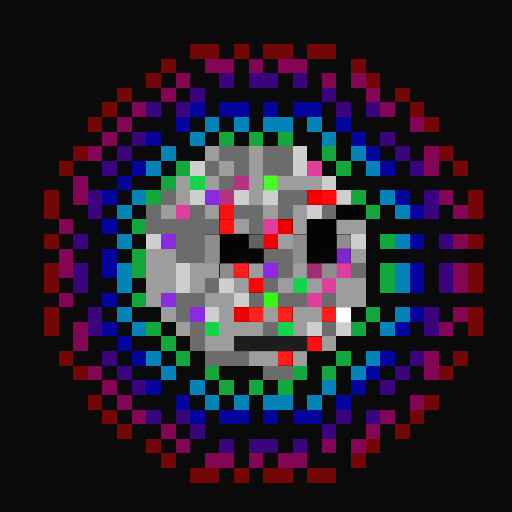
t = 0.00 s
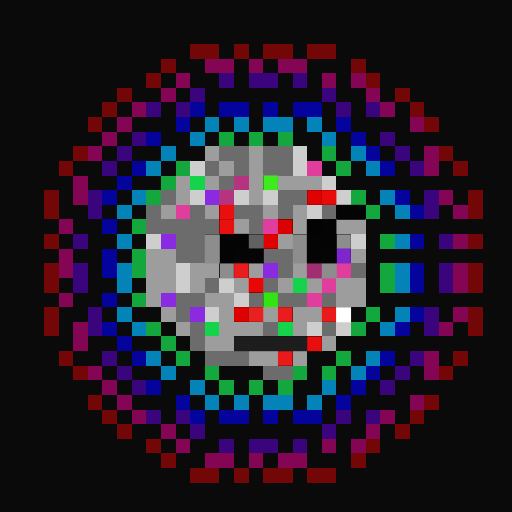
t = 0.40 s
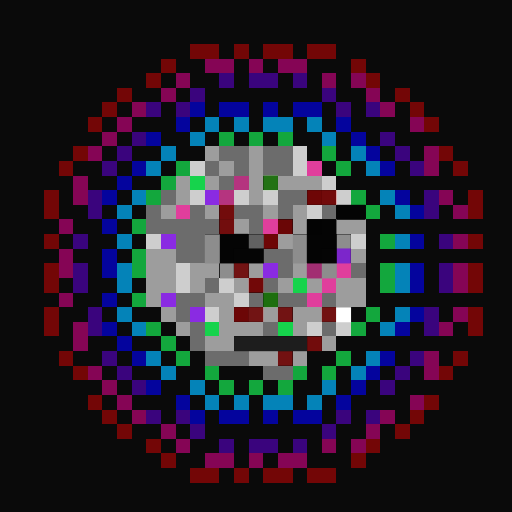
t = 1.20 s
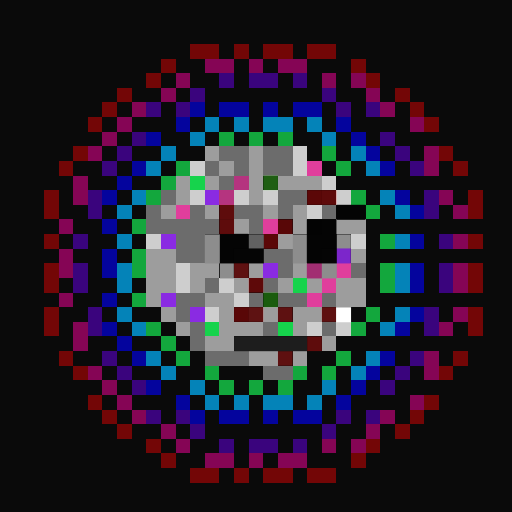
t = 1.60 s
t = 2.00 s: frame unchanged from t = 1.20 s, image omitted
t = 2.80 s: frame unchanged from t = 0.40 s, image omitted

The animated SVG that drew these frames (rendered in a browser with its animation timeline set to each time). Animation: 1 CSS @keyframes rule; one cycle of 3.20 s, repeats indefinitely.

<svg viewBox="0 0 35 35" shape-rendering="crispEdges" xmlns="http://www.w3.org/2000/svg"><style>@keyframes fl{0%,100%{opacity:1}50%{opacity:.34}}.a0{animation:fl 3.2s ease-in-out infinite}</style><rect width="35" height="35" fill="#0a0a0a"/><path fill="#730606" d="M13 3h2v1H13zM16 3h1v1H16zM18 3h2v1H18zM21 3h2v1H21zM11 4h1v1H11zM24 4h1v1H24zM10 5h1v1H10zM25 5h1v1H25zM8 6h1v1H8zM27 6h1v1H27zM7 7h1v1H7zM28 7h1v1H28zM6 8h1v1H6zM29 8h1v1H29zM5 10h1v1H5zM30 10h1v1H30zM4 11h1v1H4zM31 11h1v1H31zM3 13h1v1H3zM32 13h1v1H32zM3 14h1v1H3zM32 14h1v1H32zM3 16h1v1H3zM32 16h1v1H32zM3 18h1v1H3zM32 18h1v1H32zM3 19h1v1H3zM32 19h1v1H32zM3 21h1v1H3zM32 21h1v1H32zM3 22h1v1H3zM32 22h1v1H32zM4 24h1v1H4zM31 24h1v1H31zM5 25h1v1H5zM30 25h1v1H30zM6 27h1v1H6zM29 27h1v1H29zM7 28h1v1H7zM28 28h1v1H28zM8 29h1v1H8zM27 29h1v1H27zM10 30h1v1H10zM25 30h1v1H25zM11 31h1v1H11zM24 31h1v1H24zM13 32h2v1H13zM16 32h1v1H16zM18 32h2v1H18zM21 32h2v1H21z"/><path fill="#850555" d="M14 4h2v1H14zM17 4h1v1H17zM19 4h2v1H19zM12 5h1v1H12zM22 5h1v1H22zM24 5h1v1H24zM11 6h1v1H11zM25 6h1v1H25zM9 7h1v1H9zM26 7h1v1H26zM8 8h1v1H8zM28 8h1v1H28zM7 9h1v1H7zM6 10h1v1H6zM29 10h1v1H29zM29 11h1v1H29zM5 12h1v1H5zM5 13h1v1H5zM30 13h1v1H30zM31 14h1v1H31zM4 15h1v1H4zM31 16h1v1H31zM4 17h1v1H4zM4 18h1v1H4zM31 18h1v1H31zM31 19h1v1H31zM4 20h1v1H4zM31 21h1v1H31zM5 22h1v1H5zM30 22h1v1H30zM5 23h1v1H5zM29 24h1v1H29zM6 25h1v1H6zM29 25h1v1H29zM7 26h1v1H7zM8 27h1v1H8zM28 27h1v1H28zM9 28h1v1H9zM26 28h1v1H26zM11 29h1v1H11zM25 29h1v1H25zM12 30h1v1H12zM22 30h1v1H22zM24 30h1v1H24zM14 31h2v1H14zM17 31h1v1H17zM19 31h2v1H19z"/><path fill="#3a047d" d="M15 5h1v1H15zM17 5h2v1H17zM20 5h1v1H20zM13 6h1v1H13zM22 6h1v1H22zM10 7h1v1H10zM12 7h1v1H12zM23 7h1v1H23zM25 7h1v1H25zM9 9h1v1H9zM26 9h1v1H26zM8 10h1v1H8zM27 10h1v1H27zM7 11h1v1H7zM28 11h1v1H28zM6 13h1v1H6zM29 13h1v1H29zM6 14h1v1H6zM29 14h1v1H29zM5 16h1v1H5zM30 16h1v1H30zM5 18h1v1H5zM30 18h1v1H30zM5 19h1v1H5zM30 19h1v1H30zM6 21h1v1H6zM29 21h1v1H29zM6 22h1v1H6zM29 22h1v1H29zM7 24h1v1H7zM28 24h1v1H28zM8 25h1v1H8zM27 25h1v1H27zM9 26h1v1H9zM26 26h1v1H26zM10 28h1v1H10zM12 28h1v1H12zM23 28h1v1H23zM25 28h1v1H25zM13 29h1v1H13zM22 29h1v1H22zM15 30h1v1H15zM17 30h2v1H17zM20 30h1v1H20z"/><path fill="#04049d" d="M13 7h1v1H13zM15 7h2v1H15zM18 7h1v1H18zM20 7h2v1H20zM12 8h1v1H12zM23 8h1v1H23zM10 9h1v1H10zM24 9h1v1H24zM25 10h1v1H25zM9 11h1v1H9zM26 11h1v1H26zM8 12h1v1H8zM7 13h1v1H7zM27 13h1v1H27zM28 14h1v1H28zM7 15h1v1H7zM28 16h1v1H28zM7 17h1v1H7zM7 18h1v1H7zM28 18h1v1H28zM28 19h1v1H28zM7 20h1v1H7zM28 21h1v1H28zM7 22h1v1H7zM27 22h1v1H27zM8 23h1v1H8zM9 24h1v1H9zM26 24h1v1H26zM25 25h1v1H25zM10 26h1v1H10zM24 26h1v1H24zM12 27h1v1H12zM23 27h1v1H23zM13 28h1v1H13zM15 28h2v1H15zM18 28h1v1H18zM20 28h2v1H20z"/><path fill="#0483b8" d="M14 8h1v1H14zM16 8h1v1H16zM18 8h2v1H18zM21 8h1v1H21zM13 9h1v1H13zM22 9h1v1H22zM11 10h1v1H11zM24 10h1v1H24zM10 11h1v1H10zM25 11h1v1H25zM9 13h1v1H9zM26 13h1v1H26zM8 14h1v1H8zM27 14h1v1H27zM8 16h1v1H8zM27 16h1v1H27zM8 18h1v1H8zM27 18h1v1H27zM8 19h1v1H8zM27 19h1v1H27zM8 21h1v1H8zM27 21h1v1H27zM9 22h1v1H9zM26 22h1v1H26zM10 24h1v1H10zM25 24h1v1H25zM11 25h1v1H11zM24 25h1v1H24zM13 26h1v1H13zM22 26h1v1H22zM14 27h1v1H14zM16 27h1v1H16zM18 27h2v1H18zM21 27h1v1H21z"/><path fill="#13a73d" d="M15 9h1v1H15zM17 9h1v1H17zM19 9h1v1H19zM22 10h1v1H22zM12 11h1v1H12zM23 11h1v1H23zM11 12h1v1H11zM10 13h1v1H10zM24 13h1v1H24zM25 14h1v1H25zM9 15h1v1H9zM26 16h1v1H26zM9 17h1v1H9zM9 18h1v1H9zM26 18h1v1H26zM26 19h1v1H26zM9 20h1v1H9zM25 21h1v1H25zM10 22h1v1H10zM24 22h1v1H24zM11 23h1v1H11zM12 24h1v1H12zM23 24h1v1H23zM14 25h1v1H14zM20 25h1v1H20zM22 25h1v1H22zM15 26h1v1H15zM17 26h1v1H17zM19 26h1v1H19z"/><path fill="#9d9d9d" d="M14 10h1v1H14zM17 10h1v1H17zM15 11h1v1H15zM17 11h1v1H17zM12 12h1v1H12zM14 12h1v1H14zM17 12h1v1H17zM19 12h3v1H19zM12 13h1v1H12zM17 13h1v1H17zM11 14h1v1H11zM14 14h1v1H14zM18 14h1v1H18zM20 14h1v1H20zM16 15h1v1H16zM20 15h1v1H20zM23 15h2v1H23zM19 16h1v1H19zM10 17h2v1H10zM24 17h1v1H24zM10 18h2v1H10zM13 18h2v1H13zM17 18h1v1H17zM20 18h1v1H20zM10 19h2v1H10zM13 19h1v1H13zM16 19h1v1H16zM19 19h1v1H19zM21 19h1v1H21zM23 19h2v1H23zM10 20h1v1H10zM14 20h2v1H14zM23 20h2v1H23zM11 21h1v1H11zM15 21h1v1H15zM18 21h1v1H18zM20 21h2v1H20zM12 22h1v1H12zM15 22h3v1H15zM20 22h1v1H20zM14 23h2v1H14zM22 23h1v1H22zM17 24h2v1H17zM20 24h1v1H20z"/><path fill="#6c6c6c" d="M15 10h2v1H15zM18 10h2v1H18zM14 11h1v1H14zM16 11h1v1H16zM18 11h2v1H18zM15 12h1v1H15zM11 13h1v1H11zM19 13h2v1H19zM10 14h1v1H10zM13 14h1v1H13zM16 14h2v1H16zM19 14h1v1H19zM22 14h1v1H22zM10 15h5v1H10zM17 15h1v1H17zM12 16h2v1H12zM12 17h2v1H12zM18 17h2v1H18zM19 18h1v1H19zM24 18h1v1H24zM14 19h1v1H14zM18 19h1v1H18zM12 20h2v1H12zM17 20h1v1H17zM19 20h2v1H19zM22 20h1v1H22zM12 21h1v1H12zM13 22h1v1H13zM18 22h1v1H18zM22 22h1v1H22zM13 23h1v1H13zM14 24h3v1H14zM18 25h2v1H18z"/><path fill="#cecece" d="M20 10h1v1H20zM13 11h1v1H13zM20 11h1v1H20zM22 12h1v1H22zM13 13h1v1H13zM16 13h1v1H16zM18 13h1v1H18zM23 13h1v1H23zM21 14h1v1H21zM10 16h1v1H10zM24 16h1v1H24zM12 18h1v1H12zM12 19h1v1H12zM15 19h1v1H15zM16 20h1v1H16zM14 21h1v1H14zM21 22h1v1H21zM23 22h1v1H23z"/><path fill="#e03e9c" d="M21 11h1v1H21zM12 14h1v1H12zM18 15h1v1H18zM23 18h1v1H23zM22 19h1v1H22zM21 20h1v1H21z"/><path fill="#16d34c" d="M13 12h1v1H13zM20 19h1v1H20zM14 22h1v1H14zM19 22h1v1H19z"/><path fill="#b5347f" d="M16 12h1v1H16zM15 13h1v1H15z"/><rect x="18" y="12" width="1" height="1" fill="#46ff24" class="a0"/><path fill="#8a2be2" d="M14 13h1v1H14zM11 16h1v1H11zM18 18h1v1H18zM11 20h1v1H11zM13 21h1v1H13z"/><g fill="#f50000"><rect x="21" y="13" width="1" height="1" class="a0"/><rect x="18" y="16" width="1" height="1" class="a0"/></g><rect x="22" y="13" width="1" height="1" fill="#fe0a0a" class="a0"/><rect x="15" y="14" width="1" height="1" fill="#fe1010" class="a0"/><path fill="#040404" d="M23 14h2v1H23zM22 15h1v1H22zM15 16h2v1H15zM21 16h2v1H21zM15 17h1v1H15zM21 17h1v1H21z"/><rect x="15" y="15" width="1" height="1" fill="#fe1111" class="a0"/><rect x="19" y="15" width="1" height="1" fill="#ed0000" class="a0"/><path fill="#030303" d="M21 15h1v1H21z"/><path fill="#8d8d8d" d="M14 16h1v1H14zM20 16h1v1H20zM23 16h1v1H23zM14 17h1v1H14zM20 17h1v1H20zM15 18h1v1H15zM22 18h1v1H22z"/><path fill="#616161" d="M17 16h1v1H17z"/><path fill="#050505" d="M16 17h2v1H16zM22 17h1v1H22z"/><path fill="#7c26cb" d="M23 17h1v1H23z"/><g fill="#fe1f1f"><rect x="16" y="18" width="1" height="1" class="a0"/><rect x="19" y="21" width="1" height="1" class="a0"/></g><path fill="#a22e72" d="M21 18h1v1H21z"/><rect x="17" y="19" width="1" height="1" fill="#fe0606" class="a0"/><rect x="18" y="20" width="1" height="1" fill="#38f813" class="a0"/><rect x="16" y="21" width="1" height="1" fill="#f10000" class="a0"/><rect x="17" y="21" width="1" height="1" fill="#fe2222" class="a0"/><g fill="#fe1c1c"><rect x="22" y="21" width="1" height="1" class="a0"/><rect x="19" y="24" width="1" height="1" class="a0"/></g><path fill="#ffffff" d="M23 21h1v1H23z"/><path fill="#1d1d1d" d="M16 23h5v1H16z"/><rect x="21" y="23" width="1" height="1" fill="#fe0f0f" class="a0"/></svg>
